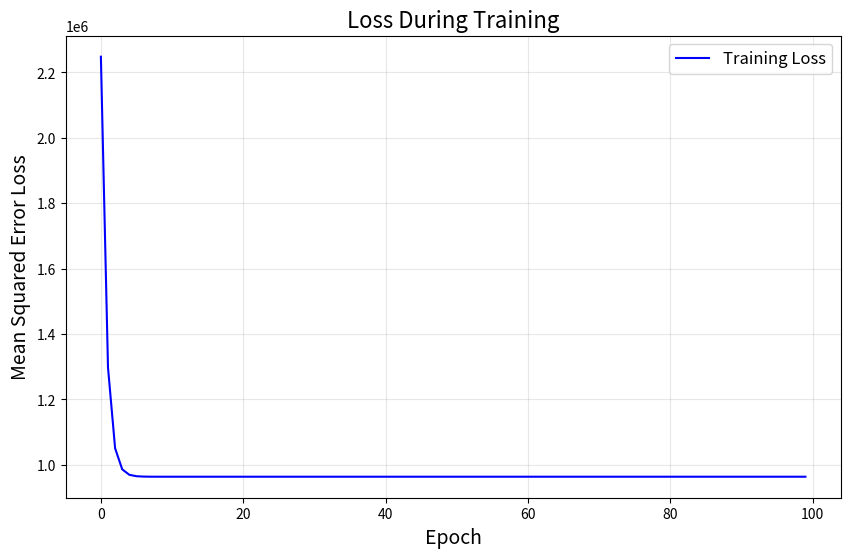

Write the Python code that produced this figure.
import numpy as np
import matplotlib.pyplot as plt

# Set random seed for reproducibility
np.random.seed(42)

# Step 1: Generate mock data
# Number of samples
num_samples = 100

# Features: bedrooms, bathrooms, square footage
bedrooms = np.random.randint(1, 6, num_samples)       # 1 to 5 bedrooms
bathrooms = np.random.randint(1, 5, num_samples)      # 1 to 4 bathrooms
sq_ft = np.random.randint(500, 3500, num_samples)     # 500 to 3500 sq ft

# True weights for generating prices
true_weights = np.array([50, 30, 0.1])  # Coefficients for bedrooms, bathrooms, sq_ft
noise = np.random.randn(num_samples) * 1000  # Random noise for realism

# Compute the true prices
true_prices = (
    bedrooms * true_weights[0] +
    bathrooms * true_weights[1] +
    sq_ft * true_weights[2] +
    noise
)

# Combine features into a single dataset
X = np.vstack([bedrooms, bathrooms, sq_ft]).T  # Feature matrix
y = true_prices  # Target prices

# Step 2: Initialize weights and bias randomly
weights = np.random.randn(3)  # For 3 features
bias = np.random.randn()

# Step 3: Train the model using gradient descent
def predict(X, weights, bias):
    """Linear model prediction."""
    return np.dot(X, weights) + bias

def compute_loss(y_true, y_pred):
    """Mean Squared Error loss."""
    return np.mean((y_true - y_pred) ** 2)

def gradient_descent(X, y, weights, bias, learning_rate, epochs):
    """Perform gradient descent to optimize weights and bias."""
    n = len(y)  # Number of samples
    losses = []  # Store losses for visualization

    for epoch in range(epochs):
        # Predictions
        y_pred = predict(X, weights, bias)

        # Compute gradients
        error = y_pred - y
        dW = (1 / n) * np.dot(X.T, error)  # Gradient for weights
        dB = (1 / n) * np.sum(error)      # Gradient for bias

        # Update weights and bias
        weights -= learning_rate * dW
        bias -= learning_rate * dB

        # Compute and store loss
        loss = compute_loss(y, y_pred)
        losses.append(loss)

        # Print progress every 10 epochs
        if epoch % 10 == 0:
            print(f"Epoch {epoch}: Loss = {loss:.2f}")

    return weights, bias, losses

# Training parameters
learning_rate = 0.0000001
epochs = 100

# Train the model
weights, bias, losses = gradient_descent(X, y, weights, bias, learning_rate, epochs)

# Step 4: Visualize the training loss
plt.figure(figsize=(10, 6))
plt.plot(losses, label="Training Loss", color="blue")
plt.title("Loss During Training", fontsize=16)
plt.xlabel("Epoch", fontsize=14)
plt.ylabel("Mean Squared Error Loss", fontsize=14)
plt.legend(fontsize=12)
plt.grid(alpha=0.3)
plt.show()

# Step 5: Display final weights and make predictions
print("\nFinal Weights:", weights)
print("Final Bias:", bias)

# Predict for a new house
new_house = np.array([3, 2, 1500])  # 3 bedrooms, 2 bathrooms, 1500 sq ft
predicted_price = predict(new_house, weights, bias)
print("\nPredicted Price for New House (3 bed, 2 bath, 1500 sq ft):", predicted_price)
